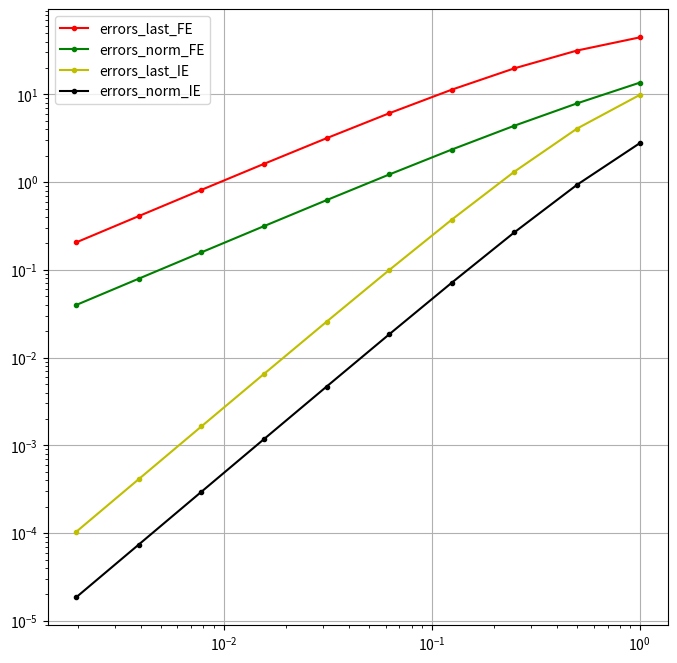

The matplotlib source for this figure:
import numpy as np
import matplotlib.pyplot as plt


# RK2 Scheme
def RK2_alpha(f, y0, t0, t_max, dt, alpha=0.5):


    assert alpha != 0, 'alpha could not be zero'
    y = np.array(y0)
    t = np.array(t0)
    y_all = [y0]
    t_all = [t0]

    while t < t_max:
        k1 = f(t, y)
        k2 = f(t + alpha*dt, y + alpha*dt*k1)
        y = y + ((2*alpha - 1)/(2*alpha))*dt*k1 + (1/(2*alpha))*dt*k2
        y_all.append(y)
        t = t + dt
        t_all.append(t)
    

    return np.array(y_all), np.array(t_all)


# Forward Euler Scheme
def forward_euler(f, y0, t0, t_max, dt):


    y = np.array(y0)
    t = np.array(t0)
    y_all = [y0]
    t_all = [t0]

    while t < t_max:
        y = y + dt*f(t, y)
        y_all.append(y)
        t = t + dt
        t_all.append(t)

    return np.array(y_all), np.array(t_all)


# Improved Euler Scheme
def improved_euler(f, y0, t0, t_max, dt):


    y = np.array(y0)
    t = np.array(t0)
    y_all = [y0]
    t_all = [t0]

    while t < t_max:
        ye = y + dt*f(t, y)
        y = y + 0.5*dt*( f(t, y) + f(t + dt, ye) )
        y_all.append(y)
        t = t + dt
        t_all.append(t)

    return np.array(y_all), np.array(t_all)


# Right hand side of the differential equation
def f(t, y): return y + t**3


# Excate solution in y(t)
def y_ex(t): return 7*np.exp(t) - t**3 - 3*t**2 - 6*t - 6

## confrim when alpha = 1, the scheme produces same results as improved euler
# set up parameters and initial conditions
y0 = 1.; t0 = 0; dt = 0.1; t_max = 3.; alpha = 1
# calculate rk2 results
y_RK2_a1, t_RK2_a1 = RK2_alpha(f, y0, t0, t_max, dt, alpha)
# calculate IE results
y_IE, t_IE = improved_euler(f, y0, t0, t_max, dt)
# Test whether IE agrees with RK2 when alpha = 1
if np.allclose(y_IE, y_RK2_a1) == True:
    print('When alpha=1, RK2 method agrees with improved Euler method')
else:
    print('When alpha=1, RK2 method does not agrees with improved Euler method')


# Error Metric

N = 10
dts = 0.5**np.arange(0, N)

errors_last_FE = np.zeros(N)
errors_norm_FE = np.zeros(N)
errors_last_IE = np.zeros(N)
errors_norm_IE = np.zeros(N)
for i, dt in enumerate(dts):
    tex = np.arange(t0, t_max+dt, dt)
    yex = y_ex(tex)
    y_FE, t_FE = forward_euler(f, y0, t0, t_max, dt)
    y_IE, t_IE = improved_euler(f, y0, t0, t_max, dt)
    errors_last_FE[i] = np.abs(y_FE[-1] - yex[-1])
    errors_norm_FE[i] = np.abs(np.linalg.norm(y_FE - yex, ord = 1)/len(t_FE))
    errors_last_IE[i] = np.abs(y_IE[-1] - yex[-1])
    errors_norm_IE[i] = np.abs(np.linalg.norm(y_IE - yex, ord = 1)/len(t_IE))


print(errors_last_FE, '\n', errors_norm_FE , '\n',errors_last_IE, '\n',errors_norm_IE)
fig = plt.figure(figsize = (8, 8))
ax = fig.add_subplot(111)
ax.loglog(dts,errors_last_FE, 'r.-', label = 'errors_last_FE')
ax.loglog(dts,errors_norm_FE, 'g.-', label = 'errors_norm_FE')
ax.loglog(dts,errors_last_IE, 'y.-', label = 'errors_last_IE')
ax.loglog(dts,errors_norm_IE, 'k.-', label = 'errors_norm_IE')
ax.legend()
ax.grid()
print(dts)
plt.show()